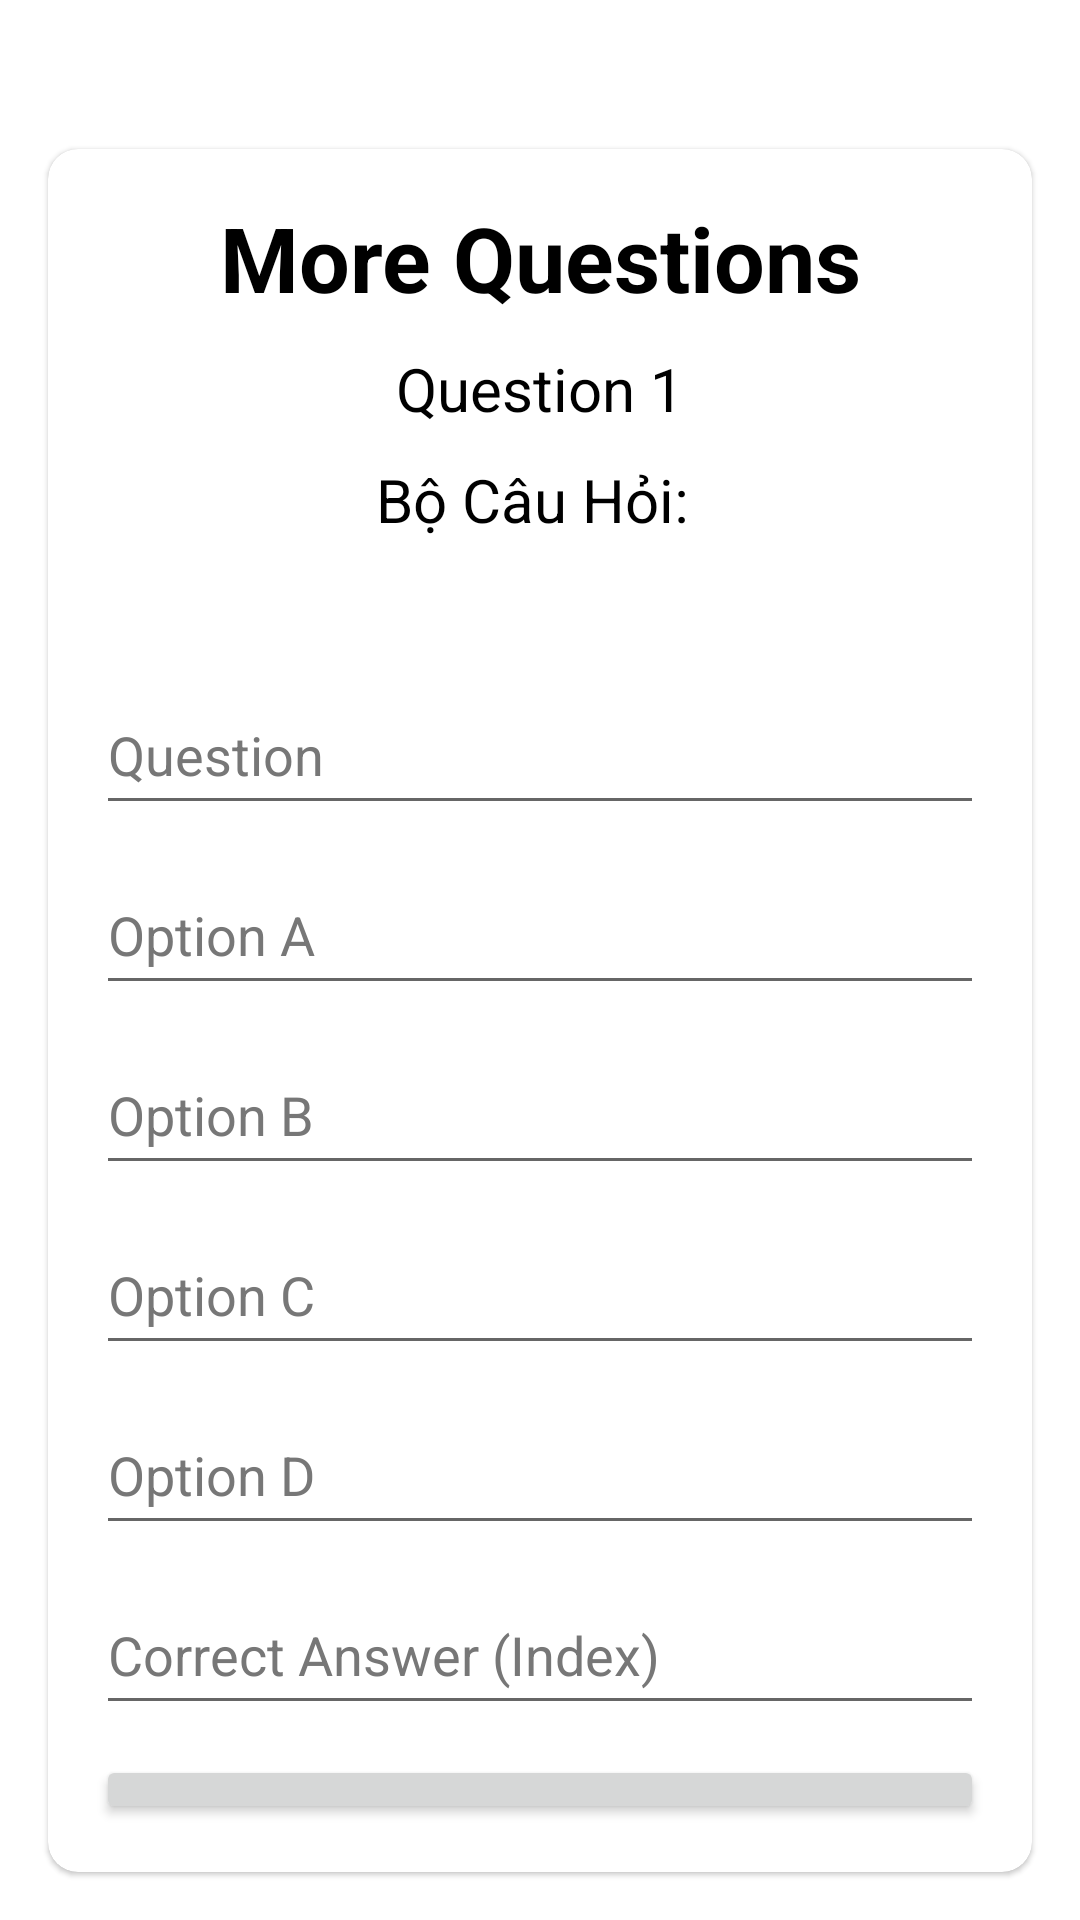

Reconstruct the res/layout file that produces this screen, plus the resources it refers to.
<!-- AndroidManifest.xml: application theme Theme.QuizzMaster -->
<!-- res/layout/activity_add_questions.xml -->
<?xml version="1.0" encoding="utf-8"?>
<LinearLayout xmlns:android="http://schemas.android.com/apk/res/android"
    xmlns:app="http://schemas.android.com/apk/res-auto"
    xmlns:tools="http://schemas.android.com/tools"
    android:layout_width="match_parent"
    android:layout_height="match_parent"
    android:orientation="vertical"
    android:gravity="center_vertical"
    android:background="@drawable/app_bg"
    tools:ignore="MissingDefaultResource">

    <TextView
        android:layout_width="match_parent"
        android:layout_height="wrap_content"
        android:text="Add Quiz"
        android:textAlignment="center"
        android:textColor="@color/white"
        android:textSize="25sp"
        android:textStyle="bold" />

    <com.google.android.material.card.MaterialCardView
        android:layout_width="match_parent"
        android:layout_height="wrap_content"
        android:layout_margin="16dp"
        app:cardCornerRadius="10dp">

        <LinearLayout
            android:layout_width="match_parent"
            android:layout_height="wrap_content"
            android:orientation="vertical"
            android:padding="16dp">
            
            <TextView
                android:layout_width="match_parent"
                android:layout_height="wrap_content"
                android:layout_marginBottom="10dp"
                android:text="More Questions"
                android:textAlignment="center"
                android:textColor="@color/black"
                android:textSize="30dp"
                android:textStyle="bold" />

            <TextView
                android:id="@+id/textViewQuestionIndex"
                android:layout_width="match_parent"
                android:layout_height="wrap_content"
                android:layout_marginBottom="10dp"
                android:text="Question 1"
                android:textAlignment="center"
                android:textColor="@color/black"
                android:textSize="20dp" />

            <TextView
                android:id="@+id/textViewQuestionSetName"
                android:layout_width="match_parent"
                android:layout_height="62dp"
                android:layout_marginBottom="10dp"
                android:text="Bộ Câu Hỏi: "
                android:textAlignment="center"
                android:textColor="@color/black"
                android:textSize="20dp" />



            <androidx.appcompat.widget.AppCompatEditText
                android:id="@+id/editTextQuestion"
                android:layout_width="match_parent"
                android:layout_height="50dp"
                android:layout_marginBottom="10dp"
                android:baselineAligned="false"
                android:hint="Question"
                android:inputType="textCapWords"
                android:textColorHint="@color/gray" />

            <androidx.appcompat.widget.AppCompatEditText
                android:id="@+id/editTextAnswerA"
                android:layout_width="match_parent"
                android:layout_height="50dp"
                android:layout_marginBottom="10dp"
                android:hint="Option A"
                android:inputType="textCapWords"
                android:textColorHint="@color/gray" />

            <androidx.appcompat.widget.AppCompatEditText
                android:id="@+id/editTextAnswerB"
                android:layout_width="match_parent"
                android:layout_height="50dp"
                android:layout_marginBottom="10dp"
                android:hint="Option B"
                android:inputType="textCapWords"
                android:textColorHint="@color/gray" />

            <androidx.appcompat.widget.AppCompatEditText
                android:id="@+id/editTextAnswerC"
                android:layout_width="match_parent"
                android:layout_height="50dp"
                android:layout_marginBottom="10dp"
                android:hint="Option C"
                android:inputType="textCapWords"
                android:textColorHint="@color/gray" />

            <androidx.appcompat.widget.AppCompatEditText
                android:id="@+id/editTextAnswerD"
                android:layout_width="match_parent"
                android:layout_height="50dp"
                android:layout_marginBottom="10dp"
                android:hint="Option D"
                android:inputType="textCapWords"
                android:textColorHint="@color/gray" />

            <androidx.appcompat.widget.AppCompatEditText
                android:id="@+id/editTextCorrectAnswer"
                android:layout_width="match_parent"
                android:layout_height="50dp"
                android:layout_marginBottom="10dp"
                android:hint="Correct Answer (Index)"
                android:inputType="number"
                android:textColorHint="@color/gray" />
            

            <Button
                android:id="@+id/buttonSave"
                android:layout_width="match_parent"
                android:layout_height="wrap_content"
                android:paddingVertical="10dp"
                android:text="Save"
                android:textSize="18sp" />
        </LinearLayout>
    </com.google.android.material.card.MaterialCardView>

</LinearLayout>
<!-- resources referenced by this layout -->
<resources>
  <color name="black">#FF000000</color>
  <color name="gray">#777777</color>
  <color name="white">#FFFFFFFF</color>
  <style name="Theme.QuizzMaster" parent="Theme.MaterialComponents.DayNight.DarkActionBar">
          
          <item name="colorPrimary">@color/purple_500</item>
          <item name="colorPrimaryVariant">@color/purple_700</item>
          <item name="colorOnPrimary">@color/white</item>
          
          <item name="colorSecondary">@color/teal_200</item>
          <item name="colorSecondaryVariant">@color/teal_700</item>
          <item name="colorOnSecondary">@color/black</item>
          
          <item name="android:statusBarColor">?attr/colorPrimaryVariant</item>
          
      </style>
  <color name="purple_500">#FF6200EE</color>
  <color name="purple_700">#FF3700B3</color>
  <color name="teal_200">#FF03DAC5</color>
  <color name="teal_700">#FF018786</color>
</resources>
